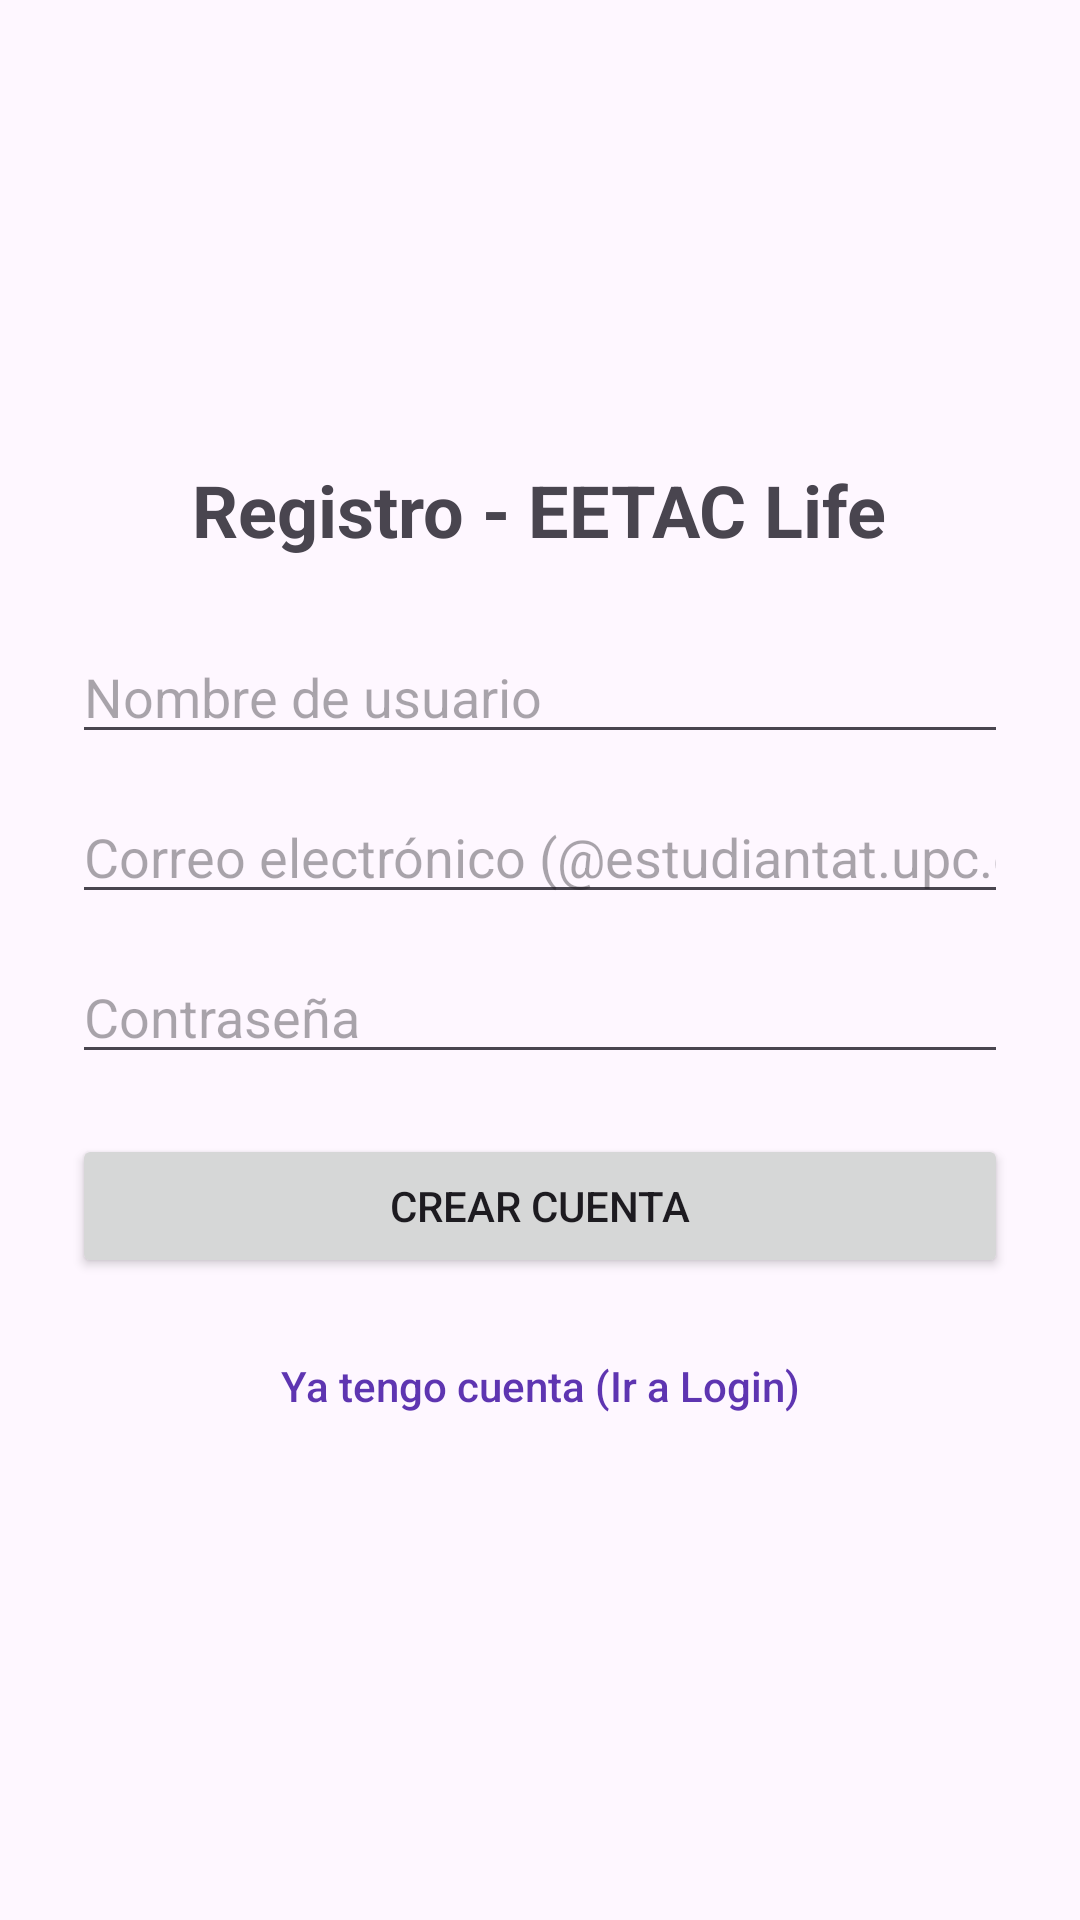

Android layout source for this screen:
<!-- AndroidManifest.xml: application theme Theme.EETACLife -->
<!-- res/layout/activity_register.xml -->
<?xml version="1.0" encoding="utf-8"?>
<LinearLayout xmlns:android="http://schemas.android.com/apk/res/android"
    android:layout_width="match_parent"
    android:layout_height="match_parent"
    android:orientation="vertical"
    android:gravity="center"
    android:padding="24dp">

    <TextView
        android:layout_width="wrap_content"
        android:layout_height="wrap_content"
        android:text="Registro - EETAC Life"
        android:textSize="24sp"
        android:textStyle="bold"
        android:layout_marginBottom="24dp" />

    <EditText
        android:id="@+id/etRegUsername"
        android:layout_width="match_parent"
        android:layout_height="wrap_content"
        android:hint="Nombre de usuario"
        android:inputType="text"
        android:layout_marginBottom="12dp" />

    <EditText
        android:id="@+id/etRegEmail"
        android:layout_width="match_parent"
        android:layout_height="wrap_content"
        android:hint="Correo electrónico (@estudiantat.upc.edu)"
        android:inputType="textEmailAddress"
        android:layout_marginBottom="12dp" />

    <EditText
        android:id="@+id/etRegPassword"
        android:layout_width="match_parent"
        android:layout_height="wrap_content"
        android:hint="Contraseña"
        android:inputType="textPassword"
        android:layout_marginBottom="20dp" />

    <Button
        android:id="@+id/btnRegister"
        android:layout_width="match_parent"
        android:layout_height="wrap_content"
        android:text="Crear cuenta"
        android:layout_marginBottom="12dp" />

    <Button
        android:id="@+id/btnGoToLogin"
        android:layout_width="match_parent"
        android:layout_height="wrap_content"
        android:text="Ya tengo cuenta (Ir a Login)"
        android:textAllCaps="false"
        android:textColor="#5E35B1"
        style="?android:attr/borderlessButtonStyle" />

</LinearLayout>
<!-- resources referenced by this layout -->
<resources>
  <style name="Theme.EETACLife" parent="Base.Theme.EETACLife" />
  <style name="Base.Theme.EETACLife" parent="Theme.Material3.DayNight.NoActionBar">
          
          
      </style>
</resources>
